Run: headless pygame with SDL's dummy video driver; simulated clock (each Clock.tick advances the game by its frame time, no real sleeping); random seed 0; keys injected as events and as key.get_pressed() state; mouse plan: one left click at the window centre at the start of phase 2, then a move to the lower-right quarter at the start of phase 3.
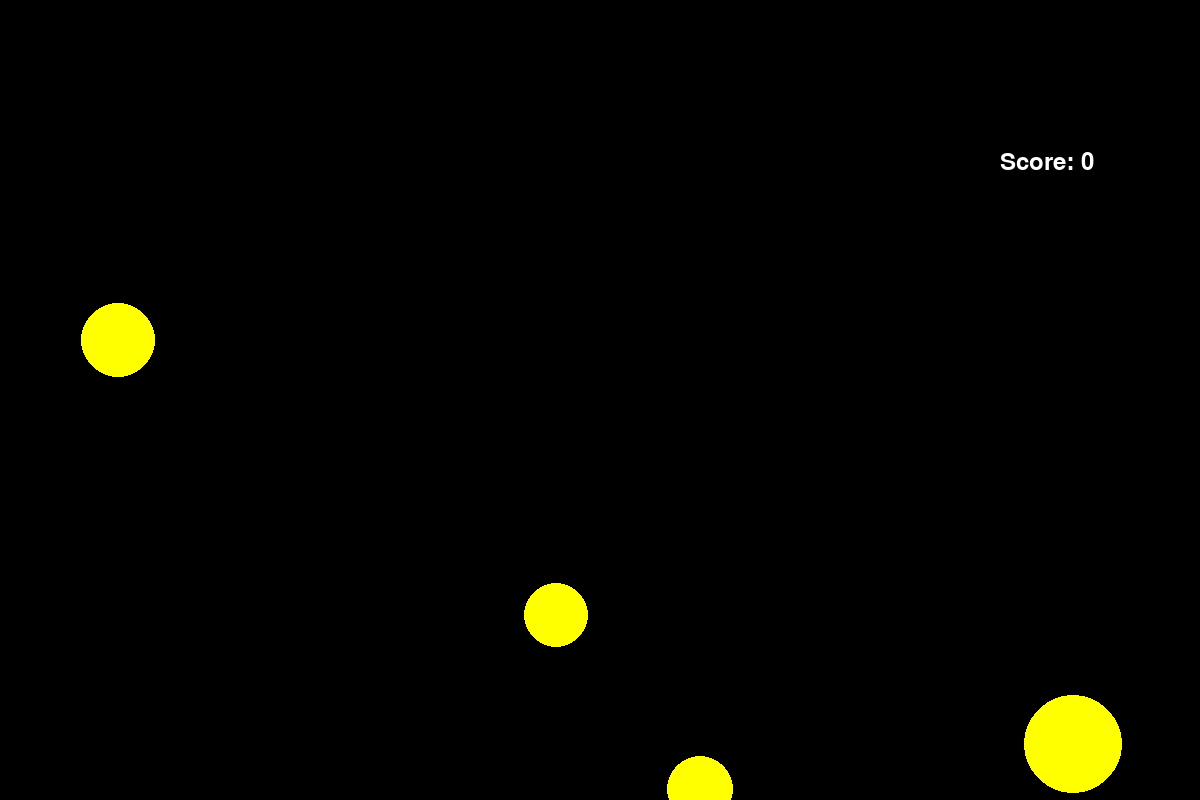
Frame 1 of 4 · flips 1–60 · no input
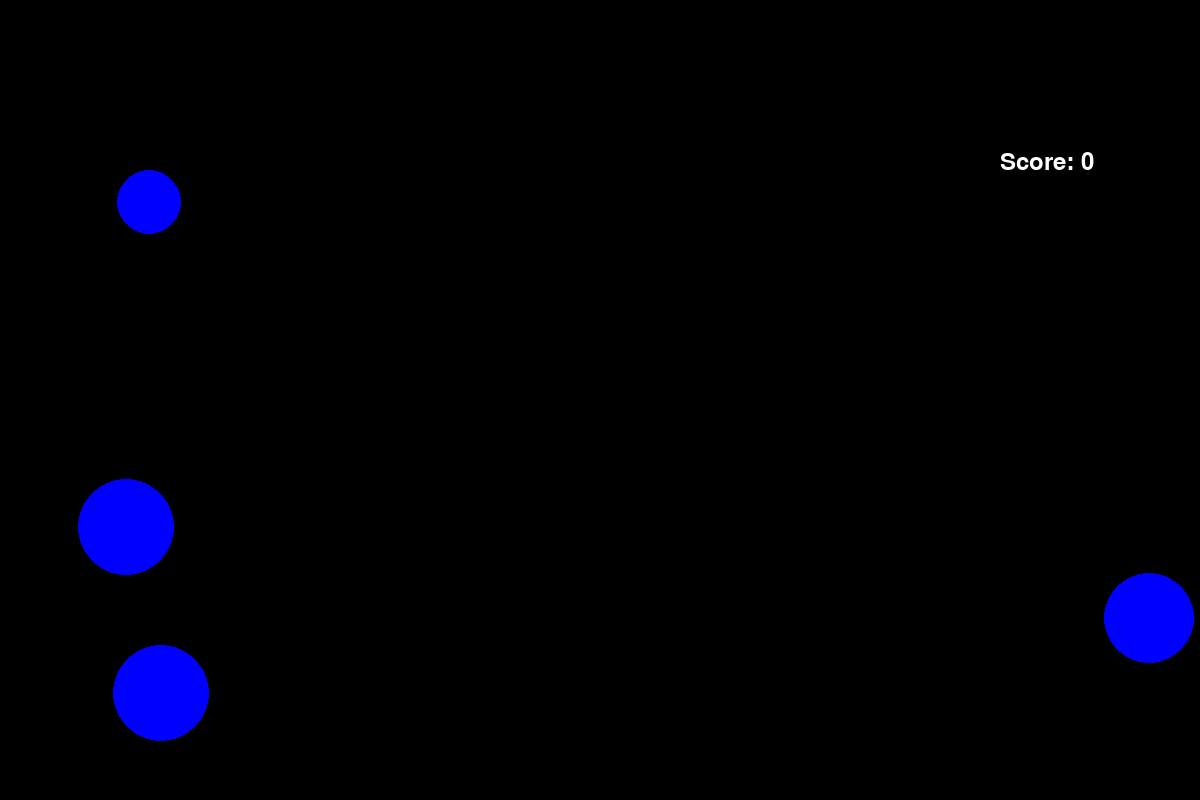
Frame 2 of 4 · flips 61–180 · clicked the window centre · tapped SPACE, RETURN · held RIGHT (→), D
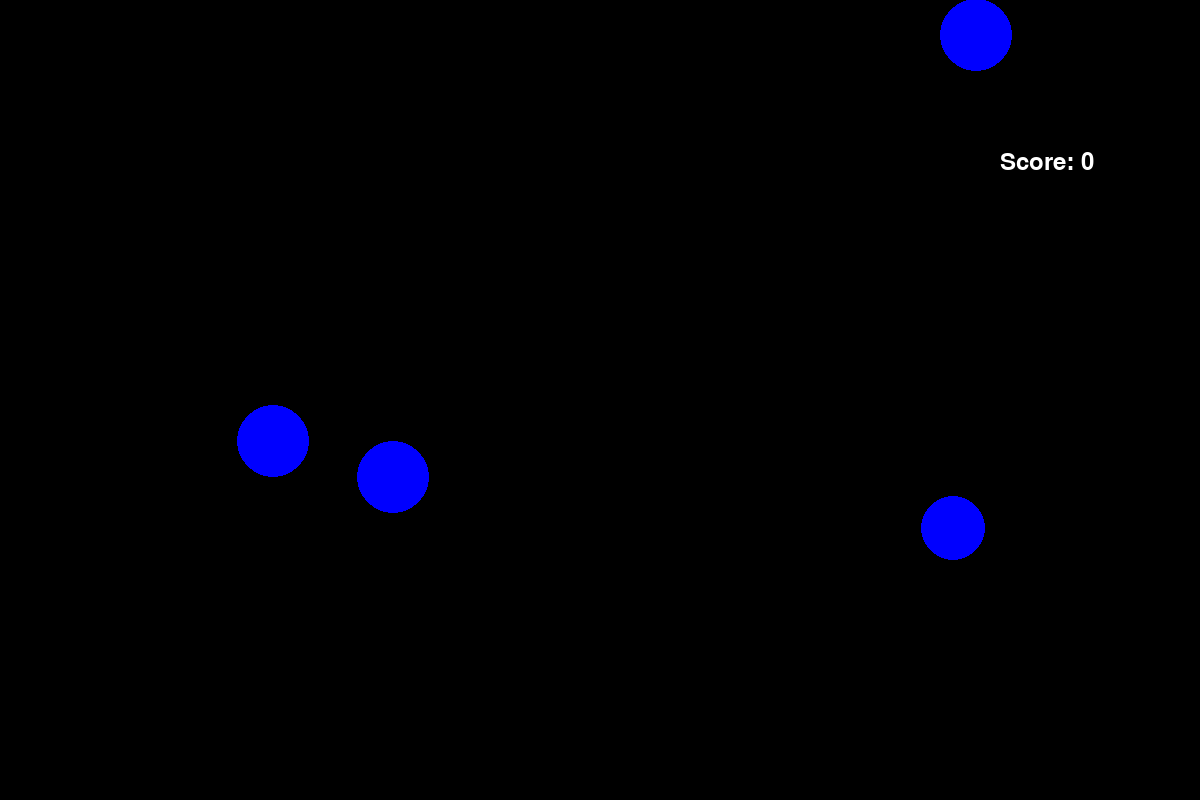
Frame 3 of 4 · flips 181–300 · moved the mouse to the lower-right quarter · held DOWN (↓), S
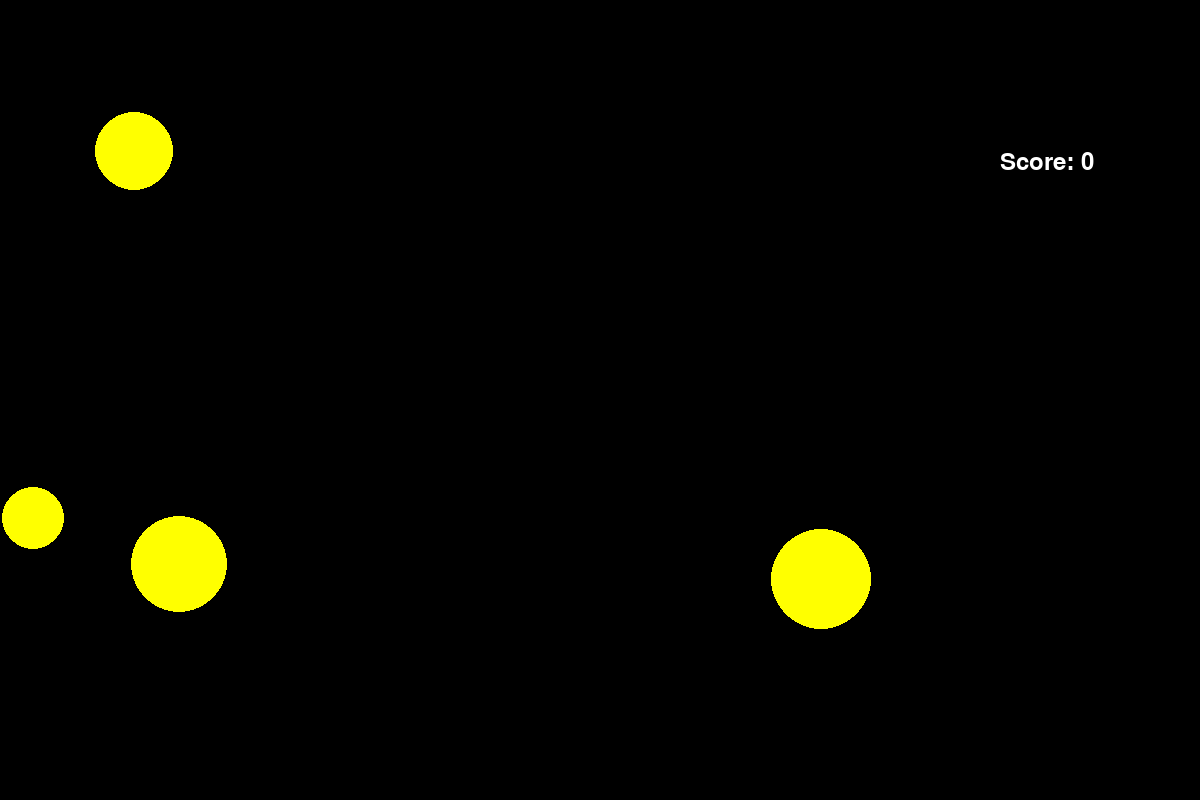
Frame 4 of 4 · flips 301–420 · held LEFT (←), A, UP (↑), W

The pygame program that drew these frames:

import pygame
from pygame.draw import *
from random import randint
pygame.init()

FPS = 8 # Скорость игры
screen = pygame.display.set_mode((1200, 800))

RED = (255, 0, 0)
BLUE = (0, 0, 255)
YELLOW = (255, 255, 0)
GREEN = (0, 255, 0)
MAGENTA = (255, 0, 255)
CYAN = (0, 255, 255)
BLACK = (0, 0, 0)
COLORS = [RED, BLUE, YELLOW, GREEN, MAGENTA, CYAN]

font = pygame.font.Font(None, 35)


surf = pygame.Surface((200, 100))
text = font.render("Score: "+str(0),True, (255, 255, 255))
surf.blit(text, [0,0])
screen.blit(surf, (1000, 150))
pygame.display.update()

def click(event, x1, y1, r, x, y, score):
    R = (x - x1) * (x - x1) + (y - y1) * (y - y1)
    if R < r * r:
        score +=1
    return score
def click1(event, x1, y1, R1, X1, Y1, score):
    if x1 > X1 and x1 < X1 + R1:
        if y1 > Y1 and y1 < Y1 + R1:
            score += 2
    return score


N=4 # кол-во кружков
M=2 # кол-во квадратиков

pygame.display.update()
clock = pygame.time.Clock()
finished = False
clock1 = pygame.time.Clock()

T= 19
# массивы данных для кружков
X=[0] * N    
Y=[0] * N
VX=[0] * N
VY=[0] * N
R=[0] * N

score = 0
# массивы данных для квадратиков
R1 = [0] * M
X1 = [0] * M
Y1 = [0] * M
VY1 = [0] * M

while not finished:
    clock.tick(FPS)
    T+=1
    for event in pygame.event.get():
        if event.type == pygame.QUIT:
            finished = True
        elif event.type == pygame.MOUSEBUTTONDOWN:
            x1 , y1 = event.pos
            
            for i in range(N):
                click(event, x1, y1, R[i], X[i], Y[i], score)
                score = click(event, x1, y1, R[i], X[i], Y[i], score)
            text = font.render("Score: "+str(score),True, (255, 255, 255))
            surf.fill((0,0,0))
            surf.blit(text, [0,0])
            
            for k in range(M):
                click1(event, x1 , y1 , R1[k], X1[k], Y1[k], score)
                score = click1(event, x1 , y1 , R1[k], X1[k], Y1[k], score)
            text = font.render("Score: "+str(score),True, (255, 255, 255))
            surf.fill((0,0,0))
            surf.blit(text, [0,0])


                
    screen.blit(surf, (1000, 150))


    if T % 20 == 0:
        color = COLORS[randint(0, 5)]
        for k in range(M):
            X1[k] = randint(100, 1000)
            Y1[k]= randint(0,100)
            R1[k] = randint(30,50)
            VY1[k] = randint (30, 50)
    for k in range(M):
        Y1[k] = Y1[k] + int(VY1[k])
        VY1[k] = VY1[k] * 1.05
        rect(screen, color, (X1[k], Y1[k] , R1[k],R1[k] ))

    if T % 20 == 0:
        color = COLORS[randint(0, 5)]
        for i in range(N):
            X[i] = randint(100,700)
            Y[i]= randint(100,500)
            R[i] = randint(30,50)
            VY[i] = randint (-40, 40)
            VX[i]= randint (-40, 40)
    for i in range(N):
        X[i] = X[i] + VX[i]
        Y[i] = Y[i] + VY[i]
        if X[i] - R[i] < 0 or X[i] + R[i] > 1200:
            VX[i] = - VX[i]
        if Y[i] - R[i] < 0 or Y[i] + R[i] > 800:
            VY[i] = - VY[i]
        circle(screen, color, (X[i], Y[i]), R[i])
    
    pygame.display.update()
        
    screen.fill(BLACK)

pygame.quit()
